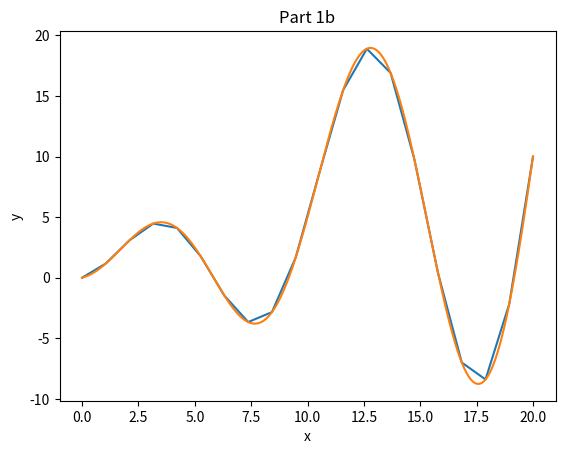

Here is the Python script that generated this plot: (Note: this script raises an exception after producing the figure.)
# %% 
import numpy as np
import matplotlib.pyplot as plt
# %%
# Constants
pi = 3.14159
x = np.linspace(0,20,20)

# %%
def func_y(x):
    y = 0.5*x + x*np.sin(2*pi*x/10)
    return (y)

# %%
# 1a) Plot
y = func_y(x)
plt.plot(x,y)
plt.xlabel('x')
plt.ylabel('y')
plt.title('Part 1a')
plt.show()

# %%
# 1b) Integrate
x_int = np.linspace(0,20,20000)
y_int = func_y(x_int)
delx = 20/20000

I = 0
for i in range (20000):
    I = delx*y_int[i] + I
print('Part 1b) I=',I)

# %%
# 1b) Plot
plt.plot(x_int, y_int)
plt.xlabel('x')
plt.ylabel('y')
plt.title('Part 1b')
plt.show()

# %%
# 1c) Gaussian quadrature

# i) n = 2
n_i = 2
Gammak_i = 0.5773502692
wk_i = 1
a = 0 #?
b = pi/2 #?

xk_i = [(b+a)/2 + ((b-a)/2)*Gammak_i,(b+a)/2 + ((b-a)/2)*(-1)*Gammak_i]
sum_m = 0

for i in range(n_i):
    sum_m = wk_i*func_y(xk_i[i]) + sum_m

integral_ab = ((b-a)/2)*sum_m
print('Part 1ci) I = ',integral_ab)

# %%
# 1c) Gaussian quadrature TAKE 2

# i) n = 2
n = [2,4,6,8]
n = np.array(n)
Gammak_i = [[0.5773502692],
            [0.3399810436, 0.8611363116],
            [0.2386191861,0.6612093865,0.9324695142],
            [0.1834346425,0.5255324099, 0.7966664774, 0.9602898565]]

Gammak_i = np.array(Gammak_i)

wk_i = [[1],
        [0.6521451549, 0.3478548451],
        [0.4679139346, 0.3607615730, 0.1713244924],
        [0.3626837834, 0.3137066459, 0.2223810345, 0.1012285362]]
wk_i = np.array(wk_i)

a = 0 #?
b = pi/2 #?


sum_m = 0
xk = np.zeros((len(n),n[-1]))

#j is looping through the maximum amount of spots which doesnt work for
# every row 

# NEEDS FIXING

for i in range(int(len(n))-1):
    for j in range(int(n[-1])-1):
        if j == 0 or j==2 or j==4 or j==6:
            xk[i,j] = (b+a)/2 + ((b-a)/2)*(Gammak_i[i,j])
        elif j == 1 or j==3 or j==5 or j==7:
            xk[i,j] = (b+a)/2 + ((b-a)/2)*(-1)*Gammak_i[i,j]

print(xk)

for i in range(len(n)):
    for j in range(int(n[i]/2)):
        sum_m = wk_i*func_y(xk[i,j]) + sum_m
        

integral_ab = ((b-a)/2)*sum_m
print(integral_ab)

